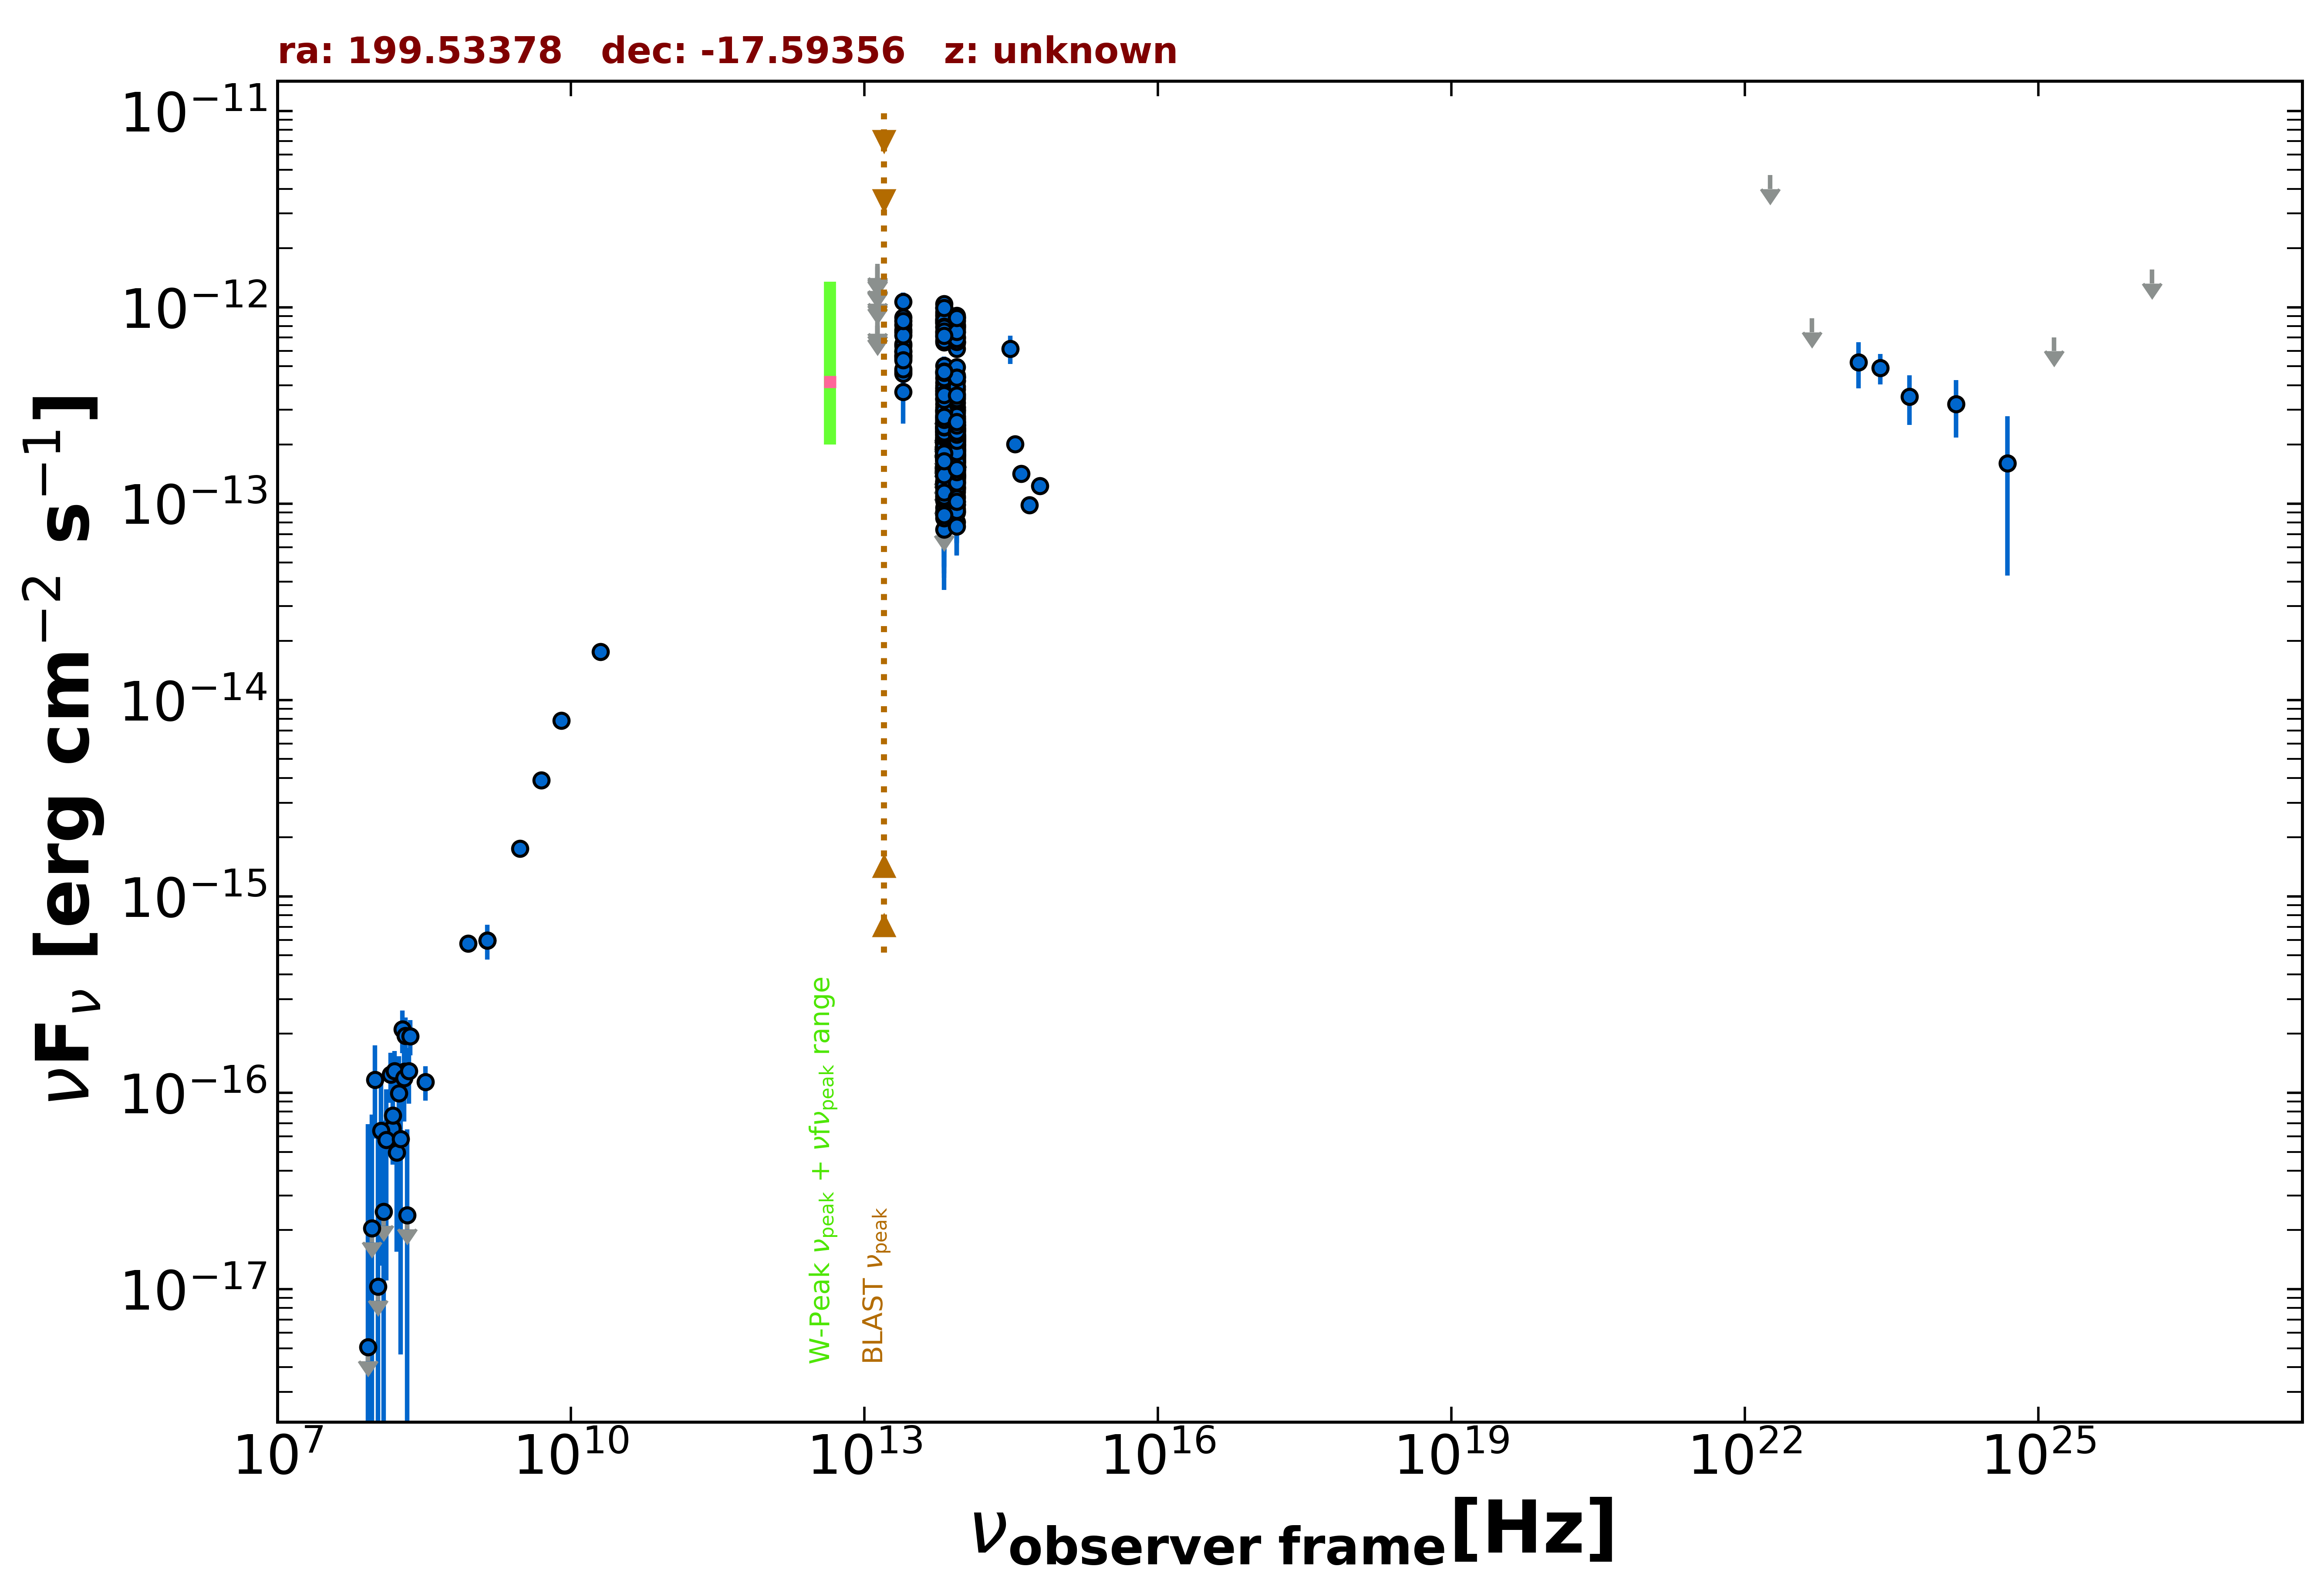

Source data for this figure (header and first rows):
freq., flux, err_flux, MJD_start, MJD_end, flag, catalog, reference
1.400e+09, 5.964e-16, 1.960e-17, 55000, 55000, , NVSS, Condon et al. 1998  AJ  115  1693
8.870e+08, 5.748e-16, 4.525e-17, 55000, 55000, , RACS, Hale et al. 2021  PASA  38  e058
3.000e+09, 1.751e-15, 1.650e-17, 55000, 55000, , VLASSQL, Gordon et al. 2021  ApJS  255  30
1.500e+08, 6.600e-17, 7.950e-18, 55000, 55000, , TGSS150, Intema et al. 2017  A&A  598  A781
5.000e+09, 3.900e-15, 2.500e-16, 55000, 55000, , AT20G, Murphy et al. 2010  MNRAS  402  2403
8.000e+09, 7.840e-15, 4.000e-16, 55000, 55000, , AT20G, Murphy et al. 2010  MNRAS  402  2403
2.000e+10, 1.760e-14, 1.200e-15, 55000, 55000, , AT20G, Murphy et al. 2010  MNRAS  402  2403
8.817e+13, 3.105e-13, 2.600e-15, 55000, 55000, , UNWISE, Schlafly et al. 2019  ApJS  240  30
6.517e+13, 3.434e-13, 4.000e-15, 55000, 55000, , UNWISE, Schlafly et al. 2019  ApJS  240  30
8.817e+13, 6.583e-13, 1.575e-14, 55000, 55000, , WISE, Wright et al. 2010  AJ  140  1868
6.517e+13, 7.084e-13, 1.830e-14, 55000, 55000, , WISE, Wright et al. 2010  AJ  140  1868
2.498e+13, 6.509e-13, 3.900e-14, 55000, 55000, , WISE, Wright et al. 2010  AJ  140  1868
1.363e+13, 5.546e-13, 1.183e-13, 55000, 55000, , WISE, Wright et al. 2010  AJ  140  1868
8.817e+13, 1.568e-13, 2.700e-14, 57212, 57212, , NEOWISE, Mainzer et al. 2014  ApJ  792  30
6.517e+13, 2.335e-13, 4.935e-14, 57212, 57212, , NEOWISE, Mainzer et al. 2014  ApJ  792  30
8.817e+13, 2.428e-13, 2.375e-14, 57213, 57213, , NEOWISE, Mainzer et al. 2014  ApJ  792  30
6.517e+13, 2.015e-13, 3.375e-14, 57213, 57213, , NEOWISE, Mainzer et al. 2014  ApJ  792  30
8.817e+13, 1.540e-13, 2.725e-14, 57212, 57212, , NEOWISE, Mainzer et al. 2014  ApJ  792  30
6.517e+13, 1.657e-13, 4.210e-14, 57212, 57212, , NEOWISE, Mainzer et al. 2014  ApJ  792  30
8.817e+13, 2.007e-13, 3.025e-14, 57212, 57212, , NEOWISE, Mainzer et al. 2014  ApJ  792  30
6.517e+13, 3.987e-13, 5.785e-14, 57212, 57212, , NEOWISE, Mainzer et al. 2014  ApJ  792  30
8.817e+13, 1.959e-13, 2.730e-14, 57212, 57212, , NEOWISE, Mainzer et al. 2014  ApJ  792  30
6.517e+13, 1.783e-13, 3.755e-14, 57212, 57212, , NEOWISE, Mainzer et al. 2014  ApJ  792  30
8.817e+13, 2.384e-13, 2.730e-14, 57212, 57212, , NEOWISE, Mainzer et al. 2014  ApJ  792  30
6.517e+13, 1.736e-13, 3.820e-14, 57212, 57212, , NEOWISE, Mainzer et al. 2014  ApJ  792  30
8.817e+13, 2.358e-13, 2.830e-14, 57213, 57213, , NEOWISE, Mainzer et al. 2014  ApJ  792  30
6.517e+13, 2.389e-13, 4.135e-14, 57213, 57213, , NEOWISE, Mainzer et al. 2014  ApJ  792  30
8.817e+13, 2.227e-13, 3.480e-14, 57212, 57212, , NEOWISE, Mainzer et al. 2014  ApJ  792  30
6.517e+13, 2.106e-13, 0.000e+00, 57212, 57212, UL, NEOWISE, Mainzer et al. 2014  ApJ  792  30
8.817e+13, 1.505e-13, 2.285e-14, 57212, 57212, , NEOWISE, Mainzer et al. 2014  ApJ  792  30
6.517e+13, 1.910e-13, 0.000e+00, 57212, 57212, UL, NEOWISE, Mainzer et al. 2014  ApJ  792  30
8.817e+13, 1.174e-13, 2.373e-14, 57212, 57212, , NEOWISE, Mainzer et al. 2014  ApJ  792  30
6.517e+13, 2.385e-13, 5.880e-14, 57212, 57212, , NEOWISE, Mainzer et al. 2014  ApJ  792  30
8.817e+13, 1.680e-13, 4.205e-14, 57212, 57212, , NEOWISE, Mainzer et al. 2014  ApJ  792  30
6.517e+13, 1.707e-13, 3.545e-14, 57212, 57212, , NEOWISE, Mainzer et al. 2014  ApJ  792  30
8.817e+13, 1.354e-13, 2.925e-14, 57212, 57212, , NEOWISE, Mainzer et al. 2014  ApJ  792  30
6.517e+13, 2.429e-13, 4.320e-14, 57212, 57212, , NEOWISE, Mainzer et al. 2014  ApJ  792  30
8.817e+13, 2.210e-13, 2.610e-14, 57571, 57571, , NEOWISE, Mainzer et al. 2014  ApJ  792  30
6.517e+13, 1.960e-13, 4.425e-14, 57571, 57571, , NEOWISE, Mainzer et al. 2014  ApJ  792  30
8.817e+13, 2.034e-13, 2.235e-14, 57570, 57570, , NEOWISE, Mainzer et al. 2014  ApJ  792  30
6.517e+13, 1.662e-13, 4.285e-14, 57570, 57570, , NEOWISE, Mainzer et al. 2014  ApJ  792  30
8.817e+13, 2.349e-13, 2.425e-14, 57571, 57571, , NEOWISE, Mainzer et al. 2014  ApJ  792  30
6.517e+13, 2.069e-13, 4.550e-14, 57571, 57571, , NEOWISE, Mainzer et al. 2014  ApJ  792  30
8.817e+13, 1.743e-13, 2.285e-14, 57571, 57571, , NEOWISE, Mainzer et al. 2014  ApJ  792  30
6.517e+13, 2.125e-13, 3.680e-14, 57571, 57571, , NEOWISE, Mainzer et al. 2014  ApJ  792  30
8.817e+13, 1.507e-13, 3.460e-14, 57571, 57571, , NEOWISE, Mainzer et al. 2014  ApJ  792  30
6.517e+13, 1.740e-13, 4.920e-14, 57571, 57571, , NEOWISE, Mainzer et al. 2014  ApJ  792  30
8.817e+13, 1.837e-13, 2.530e-14, 57571, 57571, , NEOWISE, Mainzer et al. 2014  ApJ  792  30
6.517e+13, 2.013e-13, 3.675e-14, 57571, 57571, , NEOWISE, Mainzer et al. 2014  ApJ  792  30
8.817e+13, 1.861e-13, 2.680e-14, 57571, 57571, , NEOWISE, Mainzer et al. 2014  ApJ  792  30
6.517e+13, 2.335e-13, 3.975e-14, 57571, 57571, , NEOWISE, Mainzer et al. 2014  ApJ  792  30
8.817e+13, 2.130e-13, 2.360e-14, 57571, 57571, , NEOWISE, Mainzer et al. 2014  ApJ  792  30
6.517e+13, 1.460e-13, 3.835e-14, 57571, 57571, , NEOWISE, Mainzer et al. 2014  ApJ  792  30
8.817e+13, 1.292e-13, 2.500e-14, 57040, 57040, , NEOWISE, Mainzer et al. 2014  ApJ  792  30
6.517e+13, 1.891e-13, 3.965e-14, 57040, 57040, , NEOWISE, Mainzer et al. 2014  ApJ  792  30
8.817e+13, 2.393e-13, 2.495e-14, 57040, 57040, , NEOWISE, Mainzer et al. 2014  ApJ  792  30
6.517e+13, 1.524e-13, 3.615e-14, 57040, 57040, , NEOWISE, Mainzer et al. 2014  ApJ  792  30
8.817e+13, 1.496e-13, 2.545e-14, 57040, 57040, , NEOWISE, Mainzer et al. 2014  ApJ  792  30
6.517e+13, 1.771e-13, 3.630e-14, 57040, 57040, , NEOWISE, Mainzer et al. 2014  ApJ  792  30
8.817e+13, 1.555e-13, 2.240e-14, 57040, 57040, , NEOWISE, Mainzer et al. 2014  ApJ  792  30
... 503 more rows
